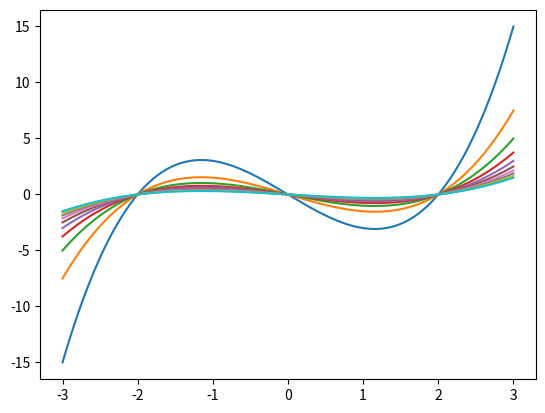

Write the Python code that produced this figure.
import numpy as np
from matplotlib import pyplot as plt

x = np.linspace(-3, 3, 200)

fig, ax = plt.subplots()

for a in range(1, 11):
    y = x*(x + 2)*(x - 2)/a
    ax.plot(x, y)
    fig.savefig('мой график' + str(a))

plt.show()